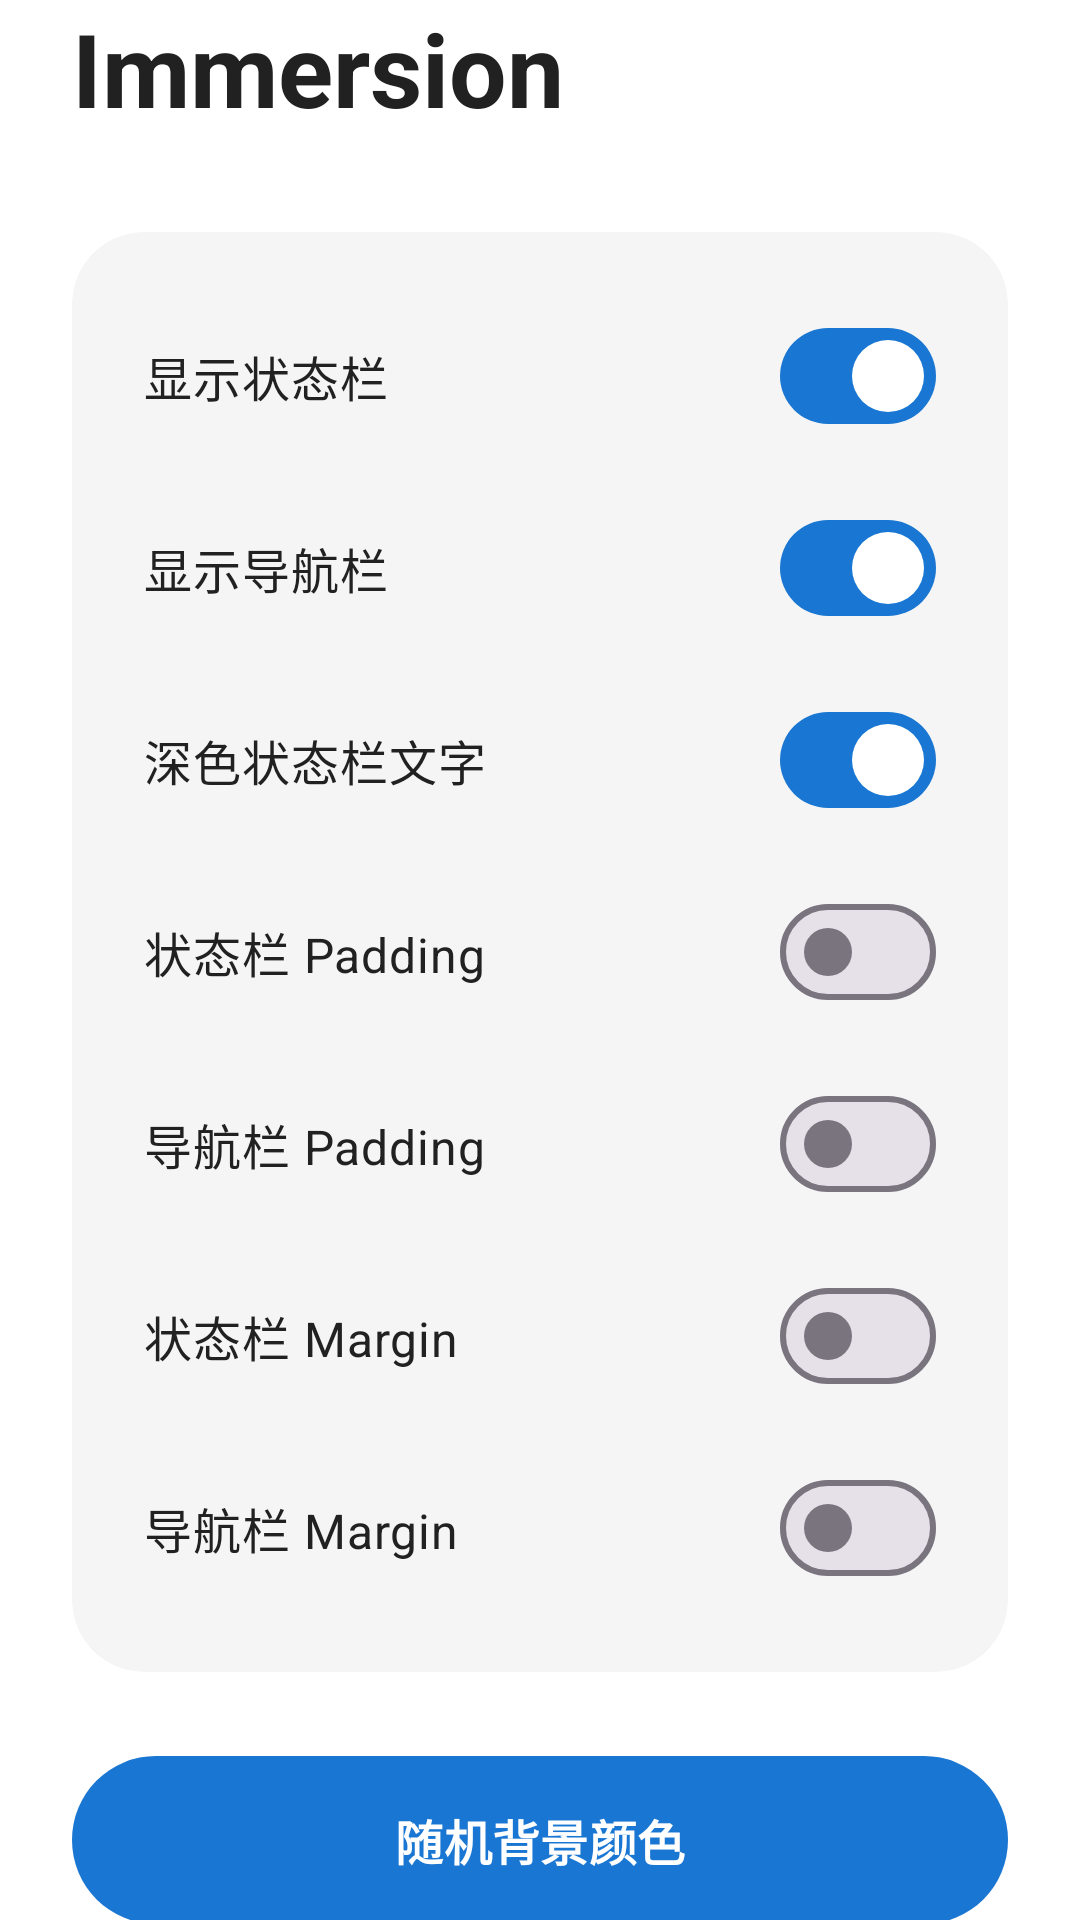

The Android layout XML behind this screen, and the referenced resources:
<!-- AndroidManifest.xml: application theme Theme.App -->
<!-- res/layout/activity_main.xml -->
<?xml version="1.0" encoding="utf-8" ?>
<androidx.constraintlayout.widget.ConstraintLayout xmlns:android="http://schemas.android.com/apk/res/android"
    xmlns:app="http://schemas.android.com/apk/res-auto"
    xmlns:tools="http://schemas.android.com/tools"
    android:id="@+id/root_view"
    android:layout_width="match_parent"
    android:layout_height="match_parent"
    android:background="@color/white"
    tools:context=".MainActivity">

    <androidx.core.widget.NestedScrollView
        android:layout_width="0dp"
        android:layout_height="0dp"
        app:layout_constraintBottom_toBottomOf="parent"
        app:layout_constraintEnd_toEndOf="parent"
        app:layout_constraintStart_toStartOf="parent"
        app:layout_constraintTop_toTopOf="parent">

        
        <LinearLayout
            android:id="@+id/content_container"
            android:layout_width="match_parent"
            android:layout_height="wrap_content"
            android:orientation="vertical"
            android:paddingStart="24dp"
            android:paddingEnd="24dp"
            app:layout_constraintTop_toTopOf="parent">

            <TextView
                android:id="@+id/tv_title"
                android:layout_width="wrap_content"
                android:layout_height="wrap_content"
                android:layout_marginBottom="32dp"
                android:text="Immersion"
                android:textColor="#212121"
                android:textSize="34sp"
                android:textStyle="bold" />

            <com.google.android.material.card.MaterialCardView
                android:id="@+id/card_settings"
                android:layout_width="match_parent"
                android:layout_height="wrap_content"
                app:cardBackgroundColor="#F5F5F5"
                app:cardCornerRadius="24dp"
                app:cardElevation="0dp"
                app:strokeWidth="0dp">

                <LinearLayout
                    android:layout_width="match_parent"
                    android:layout_height="wrap_content"
                    android:orientation="vertical"
                    android:padding="24dp">

                    <com.google.android.material.materialswitch.MaterialSwitch
                        android:id="@+id/switch_show_status_bar"
                        android:layout_width="match_parent"
                        android:layout_height="wrap_content"
                        android:checked="true"
                        android:text="显示状态栏"
                        android:textColor="#212121"
                        android:textSize="16sp" />

                    <com.google.android.material.materialswitch.MaterialSwitch
                        android:id="@+id/switch_show_nav_bar"
                        android:layout_width="match_parent"
                        android:layout_height="wrap_content"
                        android:layout_marginTop="16dp"
                        android:checked="true"
                        android:text="显示导航栏"
                        android:textColor="#212121"
                        android:textSize="16sp" />

                    <com.google.android.material.materialswitch.MaterialSwitch
                        android:id="@+id/switch_dark_status_text"
                        android:layout_width="match_parent"
                        android:layout_height="wrap_content"
                        android:layout_marginTop="16dp"
                        android:checked="true"
                        android:text="深色状态栏文字"
                        android:textColor="#212121"
                        android:textSize="16sp" />

                    <com.google.android.material.materialswitch.MaterialSwitch
                        android:id="@+id/switch_padding_status_bar"
                        android:layout_width="match_parent"
                        android:layout_height="wrap_content"
                        android:layout_marginTop="16dp"
                        android:checked="false"
                        android:text="状态栏 Padding"
                        android:textColor="#212121"
                        android:textSize="16sp" />

                    <com.google.android.material.materialswitch.MaterialSwitch
                        android:id="@+id/switch_padding_nav_bar"
                        android:layout_width="match_parent"
                        android:layout_height="wrap_content"
                        android:layout_marginTop="16dp"
                        android:checked="false"
                        android:text="导航栏 Padding"
                        android:textColor="#212121"
                        android:textSize="16sp" />

                    <com.google.android.material.materialswitch.MaterialSwitch
                        android:id="@+id/switch_margin_status_bar"
                        android:layout_width="match_parent"
                        android:layout_height="wrap_content"
                        android:layout_marginTop="16dp"
                        android:checked="false"
                        android:text="状态栏 Margin"
                        android:textColor="#212121"
                        android:textSize="16sp" />

                    <com.google.android.material.materialswitch.MaterialSwitch
                        android:id="@+id/switch_margin_nav_bar"
                        android:layout_width="match_parent"
                        android:layout_height="wrap_content"
                        android:layout_marginTop="16dp"
                        android:checked="false"
                        android:text="导航栏 Margin"
                        android:textColor="#212121"
                        android:textSize="16sp" />
                </LinearLayout>

            </com.google.android.material.card.MaterialCardView>

            <com.google.android.material.button.MaterialButton
                android:id="@+id/btn_change_color"
                android:layout_width="match_parent"
                android:layout_height="64dp"
                android:layout_marginTop="24dp"
                android:text="随机背景颜色"
                android:textSize="16sp"
                android:textStyle="bold"
                app:cornerRadius="32dp" />

            
            <LinearLayout
                android:layout_width="match_parent"
                android:layout_height="wrap_content"
                android:layout_marginTop="24dp"
                android:orientation="horizontal">

                <com.google.android.material.button.MaterialButton
                    android:id="@+id/btn_view_pager"
                    style="@style/Widget.Material3.Button.TonalButton"
                    android:layout_width="0dp"
                    android:layout_height="56dp"
                    android:layout_marginEnd="8dp"
                    android:layout_weight="1"
                    android:text="ViewPager"
                    android:textSize="13sp"
                    app:cornerRadius="28dp" />

                <com.google.android.material.button.MaterialButton
                    android:id="@+id/btn_web_view"
                    style="@style/Widget.Material3.Button.TonalButton"
                    android:layout_width="0dp"
                    android:layout_height="56dp"
                    android:layout_marginStart="8dp"
                    android:layout_weight="1"
                    android:text="WebView"
                    android:textSize="13sp"
                    app:cornerRadius="28dp" />

            </LinearLayout>

            <LinearLayout
                android:layout_width="match_parent"
                android:layout_height="wrap_content"
                android:layout_marginTop="24dp"
                android:orientation="horizontal">


                <com.google.android.material.button.MaterialButton
                    android:id="@+id/btn_drawer"
                    style="@style/Widget.Material3.Button.TonalButton"
                    android:layout_width="0dp"
                    android:layout_height="56dp"
                    android:layout_weight="1"
                    android:text="Drawer"
                    android:textSize="13sp"
                    app:cornerRadius="28dp" />


                <com.google.android.material.button.MaterialButton
                    android:id="@+id/btn_coordinator"
                    style="@style/Widget.Material3.Button.TonalButton"
                    android:layout_width="0dp"
                    android:layout_height="56dp"
                    android:layout_marginStart="8dp"
                    android:layout_weight="1"
                    android:text="Coordinator"
                    android:textSize="13sp"
                    app:cornerRadius="28dp" />

            </LinearLayout>


            <TextView
                android:id="@+id/tv_info"
                android:layout_width="match_parent"
                android:layout_height="wrap_content"
                android:layout_marginTop="32dp"
                android:layout_marginBottom="32dp"
                android:background="#F5F5F5"
                android:lineSpacingExtra="6dp"
                android:padding="16dp"
                android:textColor="#616161"
                android:textSize="12sp"
                tools:text="API Level: 33\nStatusBar: 24dp\nNavBar: 48dp" />

        </LinearLayout>
    </androidx.core.widget.NestedScrollView>

</androidx.constraintlayout.widget.ConstraintLayout>
<!-- resources referenced by this layout -->
<resources>
  <color name="white">#FFFFFFFF</color>
  <style name="Theme.App" parent="Theme.Material3.DayNight.NoActionBar">
          
          <item name="colorPrimary">@color/blue_700</item>
          <item name="colorOnPrimary">@color/white</item>
          
          <item name="colorSecondary">@color/teal_200</item>
          <item name="colorOnSecondary">@color/black</item>
          <item name="android:statusBarColor">@android:color/white</item>
          <item name="android:navigationBarColor">@android:color/white</item>
      </style>
  <color name="blue_700">#1976D2</color>
  <color name="teal_200">#FF03DAC5</color>
  <color name="black">#FF000000</color>
</resources>
